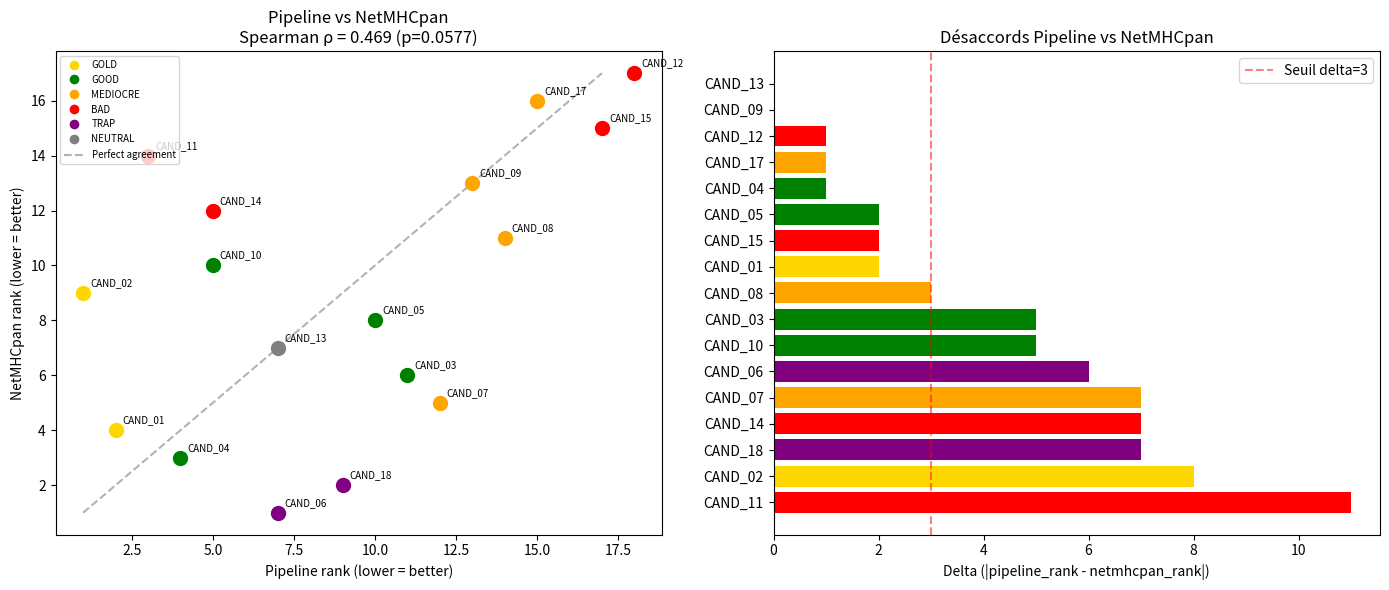

Here is the Python script that generated this plot: (Note: this script raises an exception after producing the figure.)
"""
Groupe 15 — Comparaison pipeline vs NetMHCpan 4.1
Issue #49
"""

from __future__ import annotations

import matplotlib.pyplot as plt
import pandas as pd
from scipy.stats import spearmanr

# ─────────────────────────────────────────────
# 1. DONNÉES NETMHCPAN
# ─────────────────────────────────────────────

netmhcpan_data = [
    ("CAND_01", "SLMAFTIAV", 0.049, "SB"),
    ("CAND_02", "VLMSFYLAV", 0.213, "SB"),
    ("CAND_03", "SMYDPAKAV", 0.097, "SB"),
    ("CAND_04", "ALNSYTIRV", 0.023, "SB"),
    ("CAND_05", "GLAFQYPEL", 0.188, "SB"),
    ("CAND_06", "KLTDFINAV", 0.006, "SB"),
    ("CAND_07", "YVDEHGTKL", 0.064, "SB"),
    ("CAND_08", "KADSGTFRL", 1.164, "WB"),
    ("CAND_09", "FTQEYGNAL", 1.772, "WB"),
    ("CAND_10", "YLNRQFGAV", 0.865, "WB"),
    ("CAND_11", "ILVMILMVL", 3.149, "NB"),
    ("CAND_12", "DDKREKDRK", 95.000, "NB"),
    ("CAND_13", "ALGTFINQL", 0.107, "SB"),
    ("CAND_14", "SLNRTFRLV", 1.334, "WB"),
    ("CAND_15", "GLTDAFNQP", 4.955, "NB"),
    ("CAND_16", "ALXDF*NQV", None, "N/A"),
    ("CAND_17", "FATEDHGKL", 8.408, "NB"),
    ("CAND_18", "GLWDPFNAV", 0.017, "SB"),
]

# ─────────────────────────────────────────────
# 2. SCORES PIPELINE (depuis scores_patient_zero.csv)
# ─────────────────────────────────────────────

pipeline_data = {
    "CAND_01": {"label": "GOLD", "C_total_binding": 9.5, "C_binding_quality": 0.875},
    "CAND_02": {"label": "GOLD", "C_total_binding": 9.7, "C_binding_quality": 0.885},
    "CAND_03": {"label": "GOOD", "C_total_binding": 6.2, "C_binding_quality": 0.598},
    "CAND_04": {"label": "GOOD", "C_total_binding": 8.8, "C_binding_quality": 0.786},
    "CAND_05": {"label": "GOOD", "C_total_binding": 6.6, "C_binding_quality": 0.648},
    "CAND_06": {"label": "TRAP", "C_total_binding": 7.8, "C_binding_quality": 0.692},
    "CAND_07": {
        "label": "MEDIOCRE",
        "C_total_binding": 3.4,
        "C_binding_quality": 0.507,
    },
    "CAND_08": {
        "label": "MEDIOCRE",
        "C_total_binding": 1.2,
        "C_binding_quality": 0.564,
    },
    "CAND_09": {
        "label": "MEDIOCRE",
        "C_total_binding": 2.6,
        "C_binding_quality": 0.620,
    },
    "CAND_10": {"label": "GOOD", "C_total_binding": 8.5, "C_binding_quality": 0.754},
    "CAND_11": {"label": "BAD", "C_total_binding": 8.9, "C_binding_quality": 0.894},
    "CAND_12": {"label": "BAD", "C_total_binding": -12.8, "C_binding_quality": 0.208},
    "CAND_13": {"label": "NEUTRAL", "C_total_binding": 7.8, "C_binding_quality": 0.771},
    "CAND_14": {"label": "BAD", "C_total_binding": 8.5, "C_binding_quality": 0.767},
    "CAND_15": {"label": "BAD", "C_total_binding": -2.4, "C_binding_quality": 0.554},
    "CAND_16": {"label": "BAD", "C_total_binding": 0.0, "C_binding_quality": 0.0},
    "CAND_17": {
        "label": "MEDIOCRE",
        "C_total_binding": 0.9,
        "C_binding_quality": 0.487,
    },
    "CAND_18": {"label": "TRAP", "C_total_binding": 7.2, "C_binding_quality": 0.627},
}

# ─────────────────────────────────────────────
# 3. CONSTRUCTION DU TABLEAU COMPARATIF
# ─────────────────────────────────────────────

rows = []
for cand_id, peptide, rank_el, bind_level in netmhcpan_data:
    p = pipeline_data[cand_id]
    rows.append(
        {
            "candidate_id": cand_id,
            "label": p["label"],
            "peptide": peptide,
            "netmhcpan_%rank": rank_el,
            "bind_level": bind_level,
            "C_total_binding": p["C_total_binding"],
            "C_binding_quality": p["C_binding_quality"],
        }
    )

df = pd.DataFrame(rows)

# Ranking pipeline : plus C_total_binding est élevé, meilleur le rang
df["pipeline_rank"] = df["C_total_binding"].rank(ascending=False).astype(int)

# Ranking NetMHCpan : plus %Rank est bas, meilleur le rang
df_valid = df[df["netmhcpan_%rank"].notna()].copy()
df_valid["netmhcpan_rank"] = (
    df_valid["netmhcpan_%rank"].rank(ascending=True).astype(int)
)

df["netmhcpan_rank"] = df["candidate_id"].map(
    df_valid.set_index("candidate_id")["netmhcpan_rank"]
)
df["delta"] = (df["pipeline_rank"] - df["netmhcpan_rank"]).abs()

# ─────────────────────────────────────────────
# 4. SPEARMAN CORRELATION
# ─────────────────────────────────────────────

df_corr = df_valid.copy()
rho, pvalue = spearmanr(df_corr["pipeline_rank"], df_corr["netmhcpan_rank"])

print("=" * 60)
print("  GROUPE 15 — Pipeline vs NetMHCpan 4.1 (Issue #49)")
print("=" * 60)
print(f"\nSpearman correlation : rho = {rho:.3f}  (p = {pvalue:.4f})")
if pvalue < 0.05:
    print("  → Corrélation statistiquement significative (p < 0.05)")
else:
    print("  → Corrélation non significative (p >= 0.05)")

# ─────────────────────────────────────────────
# 5. TABLEAU COMPARATIF
# ─────────────────────────────────────────────

print("\n── Tableau comparatif ──")
print(
    f"{'ID':<10} {'Label':<10} {'Pipeline':>10} {'NetMHCpan':>10} "
    f"{'Delta':>7} {'%Rank':>8} {'BindLevel':<10}"
)
print("-" * 65)

df_sorted = df.sort_values("pipeline_rank")
for _, row in df_sorted.iterrows():
    rank_str = (
        f"{int(row['netmhcpan_rank'])}" if pd.notna(row["netmhcpan_rank"]) else "N/A"
    )
    rank_el_str = (
        f"{row['netmhcpan_%rank']:.3f}" if pd.notna(row["netmhcpan_%rank"]) else "N/A"
    )
    delta_str = f"{int(row['delta'])}" if pd.notna(row["delta"]) else "N/A"
    print(
        f"{row['candidate_id']:<10} {row['label']:<10} "
        f"{int(row['pipeline_rank']):>10} {rank_str:>10} "
        f"{delta_str:>7} {rank_el_str:>8} {row['bind_level']:<10}"
    )

# ─────────────────────────────────────────────
# 6. TOP 3 DÉSACCORDS
# ─────────────────────────────────────────────

print("\n── Top 3 désaccords ──")
top3 = df[df["delta"].notna()].nlargest(3, "delta")
for _, row in top3.iterrows():
    print(f"\n{row['candidate_id']} ({row['label']}) :")
    print(f"  Pipeline rank    : {int(row['pipeline_rank'])}")
    print(f"  NetMHCpan rank   : {int(row['netmhcpan_rank'])}")
    print(f"  Delta            : {int(row['delta'])}")
    print(f"  %Rank NetMHCpan  : {row['netmhcpan_%rank']}")
    print(f"  C_total_binding  : {row['C_total_binding']}")

# ─────────────────────────────────────────────
# 7. VISUALISATION
# ─────────────────────────────────────────────

fig, axes = plt.subplots(1, 2, figsize=(14, 6))

# Scatter : pipeline rank vs netmhcpan rank
ax = axes[0]
colors = {
    "GOLD": "gold",
    "GOOD": "green",
    "MEDIOCRE": "orange",
    "BAD": "red",
    "TRAP": "purple",
    "NEUTRAL": "gray",
}
for _, row in df_corr.iterrows():
    color = colors.get(row["label"], "blue")
    ax.scatter(
        row["pipeline_rank"], row["netmhcpan_rank"], color=color, s=100, zorder=3
    )
    ax.annotate(
        row["candidate_id"],
        (row["pipeline_rank"], row["netmhcpan_rank"]),
        textcoords="offset points",
        xytext=(5, 5),
        fontsize=7,
    )
ax.plot([1, 17], [1, 17], "k--", alpha=0.3, label="Perfect agreement")
ax.set_xlabel("Pipeline rank (lower = better)")
ax.set_ylabel("NetMHCpan rank (lower = better)")
ax.set_title(f"Pipeline vs NetMHCpan\nSpearman ρ = {rho:.3f} (p={pvalue:.4f})")
ax.legend(
    handles=[
        plt.Line2D(
            [0], [0], marker="o", color="w", markerfacecolor=c, markersize=8, label=lbl
        )
        for lbl, c in colors.items()
    ]
    + [
        plt.Line2D(
            [0], [0], linestyle="--", color="k", alpha=0.3, label="Perfect agreement"
        )
    ],
    fontsize=7,
    loc="upper left",
)

# Bar chart des deltas
ax2 = axes[1]
df_delta = df[df["delta"].notna()].sort_values("delta", ascending=False)
bar_colors = [colors.get(lbl, "blue") for lbl in df_delta["label"]]
ax2.barh(df_delta["candidate_id"], df_delta["delta"], color=bar_colors)
ax2.set_xlabel("Delta (|pipeline_rank - netmhcpan_rank|)")
ax2.set_title("Désaccords Pipeline vs NetMHCpan")
ax2.axvline(x=3, color="red", linestyle="--", alpha=0.5, label="Seuil delta=3")
ax2.legend()

plt.tight_layout()
out = "analysis/groupe_15_netmhcpan_comparison.png"
plt.savefig(out)
plt.close()
print(f"\n→ Plot sauvegardé : {out}")
print("\nTerminé !")
